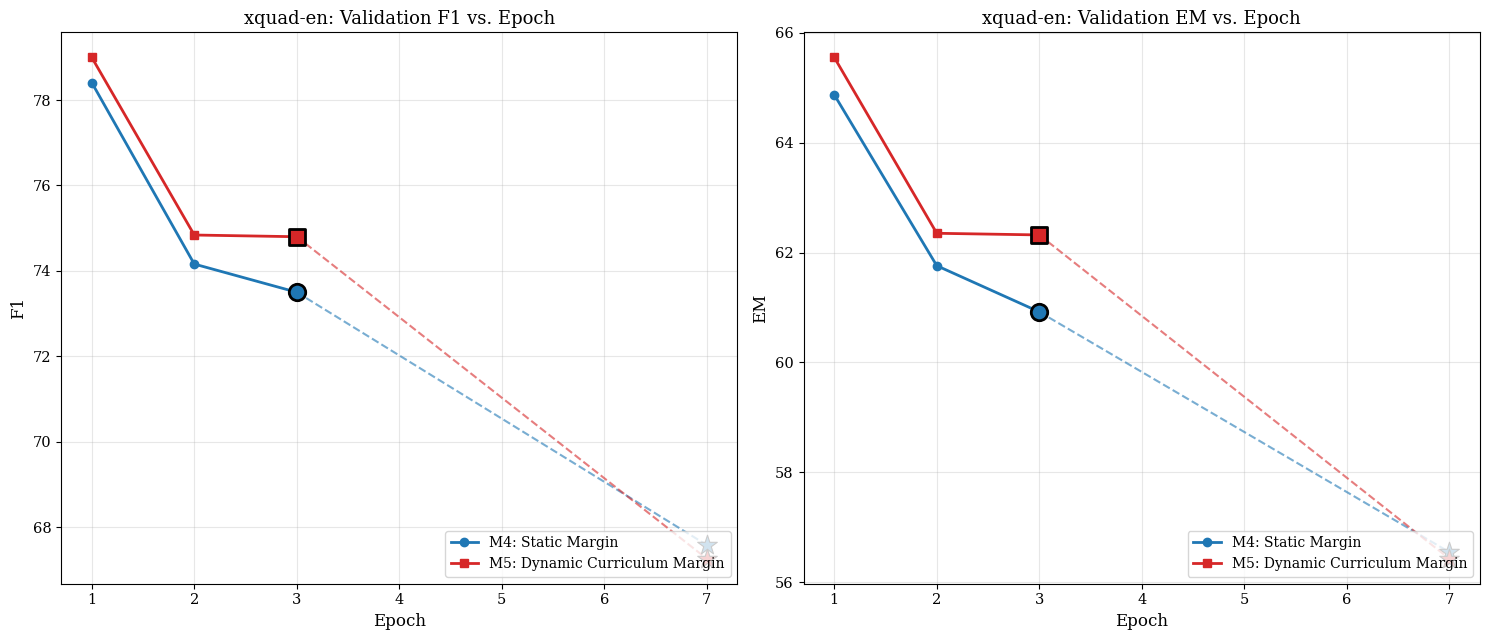

Generate this figure with matplotlib:
"""
plot_f1_em_from_table.py — Plot XQuAD-VI F1/EM vs. Epoch for M4 (Static Margin)
vs M5 (Dynamic Curriculum Margin), from manually-transcribed evaluation table
values (only epochs 1-3 plus the best checkpoint were evaluated; the epochs in
between were not, so that gap is drawn as a dashed line, not a real trend).

Edit the DATA dict below with your own numbers/epochs if these need updating,
or to add other datasets (XQuAD_EN, SQuAD2.0, MLQA-*) using the same structure.
"""
import matplotlib.pyplot as plt

# ── Data (from your table) ──────────────────────────────────────────────
# 'epochs' are the actual epoch numbers evaluated (not necessarily consecutive).
# The last entry is the "best" checkpoint (selected by a criterion other than
# XQuAD-VI alone — noted explicitly on the plot to avoid the point looking
# like an error, since for M4 it's actually LOWER than epochs 1-3).
DATA = {
    'M4: Static Margin': {
        'epochs': [1, 2, 3, 7],
        'em':     [64.87, 61.76, 60.92, 56.55],
        'f1':     [78.41, 74.16, 73.5, 67.58],
        'best_epoch': 7,
        'color': '#1f77b4',
        'marker': 'o',
    },
    'M5: Dynamic Curriculum Margin': {
        'epochs': [1, 2, 3, 7],
        'em':     [65.55, 62.35, 62.32, 56.43],
        'f1':     [79, 74.84, 74.8, 67.26],
        'best_epoch': 7,
        'color': '#d62728',
        'marker': 's',
    },
}
DATASET_NAME = 'xquad-en'
OUTPUT_PDF = 'figure_f1_em_xquad_en.pdf'
# ─────────────────────────────────────────────────────────────────────────


def plot_metric(ax, metric_key, ylabel, title):
    for label, run in DATA.items():
        epochs = run['epochs']
        values = run[metric_key]
        best_ep = run['best_epoch']
        color = run['color']
        marker = run['marker']

        # Solid line through consecutively-evaluated epochs (here: 1,2,3)
        consecutive_epochs, consecutive_values = [], []
        gap_start = None
        for e, v in zip(epochs, values):
            if e == best_ep:
                gap_start = (consecutive_epochs[-1], consecutive_values[-1]) if consecutive_epochs else None
                continue
            consecutive_epochs.append(e)
            consecutive_values.append(v)

        ax.plot(consecutive_epochs, consecutive_values, marker=marker, markersize=6,
                 linewidth=2.0, color=color, label=label)

        # Highlight epoch 3 — the true best epoch overall (across all 8) — with
        # a bold black outline, so the peak is visually obvious without reading
        # the caption.
        if 3 in consecutive_epochs:
            peak_idx = consecutive_epochs.index(3)
            ax.scatter([consecutive_epochs[peak_idx]], [consecutive_values[peak_idx]],
                       marker=marker, s=140, facecolors=color, edgecolors='black',
                       linewidths=2.0, zorder=6)

        # Dashed line + distinct marker for the best-checkpoint point, since
        # epochs in between were never evaluated (no real trend to imply)
        if gap_start is not None:
            best_val = values[epochs.index(best_ep)]
            ax.plot([gap_start[0], best_ep], [gap_start[1], best_val],
                     linestyle='--', linewidth=1.5, color=color, alpha=0.6)
            ax.scatter([best_ep], [best_val], marker='*', s=220, color=color,
                       edgecolors='black', linewidths=0.8, zorder=5)

    ax.set_xlabel('Epoch', fontsize=12)
    ax.set_ylabel(ylabel, fontsize=12)
    ax.set_title(title, fontsize=13)
    ax.grid(alpha=0.3)
    ax.legend(fontsize=10, loc='lower right')
    ax.tick_params(labelsize=10.5)


def main():
    plt.rcParams['font.family'] = 'serif'
    plt.rcParams['font.size'] = 10

    # Larger figure, no room reserved for a bottom caption — the two plots
    # get the full canvas.
    fig, axes = plt.subplots(1, 2, figsize=(15, 6.5))
    plot_metric(axes[0], 'f1', 'F1', f'{DATASET_NAME}: Validation F1 vs. Epoch')
    plot_metric(axes[1], 'em', 'EM', f'{DATASET_NAME}: Validation EM vs. Epoch')

    plt.tight_layout()
    png_path = OUTPUT_PDF.replace('.pdf', '.png')
    svg_path = OUTPUT_PDF.replace('.pdf', '.svg')
    plt.savefig(OUTPUT_PDF, bbox_inches='tight')
    plt.savefig(png_path, dpi=300, bbox_inches='tight')
    plt.savefig(svg_path, bbox_inches='tight')
    plt.close()
    print(f"Saved:\n  - {OUTPUT_PDF}\n  - {png_path}\n  - {svg_path}")


if __name__ == '__main__':
    main()
